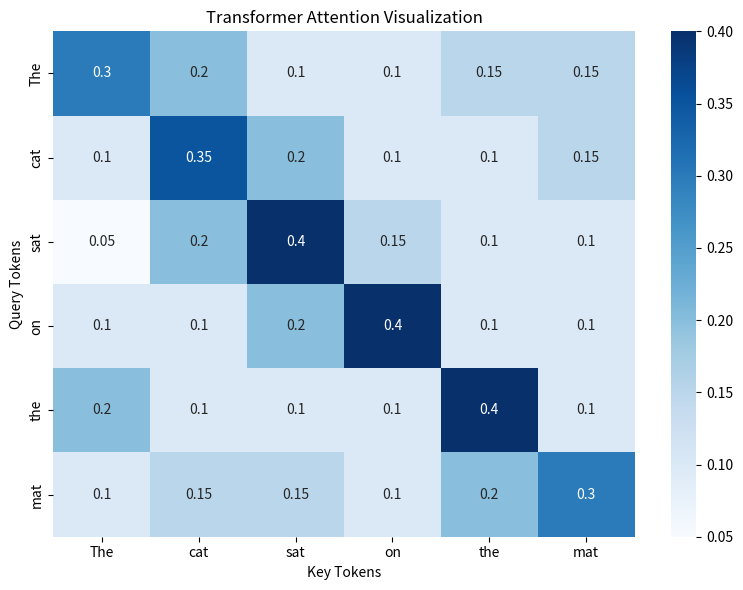

Here is the Python script that generated this plot:

import numpy as np
import matplotlib.pyplot as plt
import seaborn as sns

# Example sentence
tokens = ["The", "cat", "sat", "on", "the", "mat"]

# Example attention matrix
attention = np.array([
    [0.30, 0.20, 0.10, 0.10, 0.15, 0.15],
    [0.10, 0.35, 0.20, 0.10, 0.10, 0.15],
    [0.05, 0.20, 0.40, 0.15, 0.10, 0.10],
    [0.10, 0.10, 0.20, 0.40, 0.10, 0.10],
    [0.20, 0.10, 0.10, 0.10, 0.40, 0.10],
    [0.10, 0.15, 0.15, 0.10, 0.20, 0.30]
])

plt.figure(figsize=(8, 6))

sns.heatmap(
    attention,
    annot=True,
    cmap="Blues",
    xticklabels=tokens,
    yticklabels=tokens
)

plt.title("Transformer Attention Visualization")
plt.xlabel("Key Tokens")
plt.ylabel("Query Tokens")

plt.tight_layout()
plt.show()
